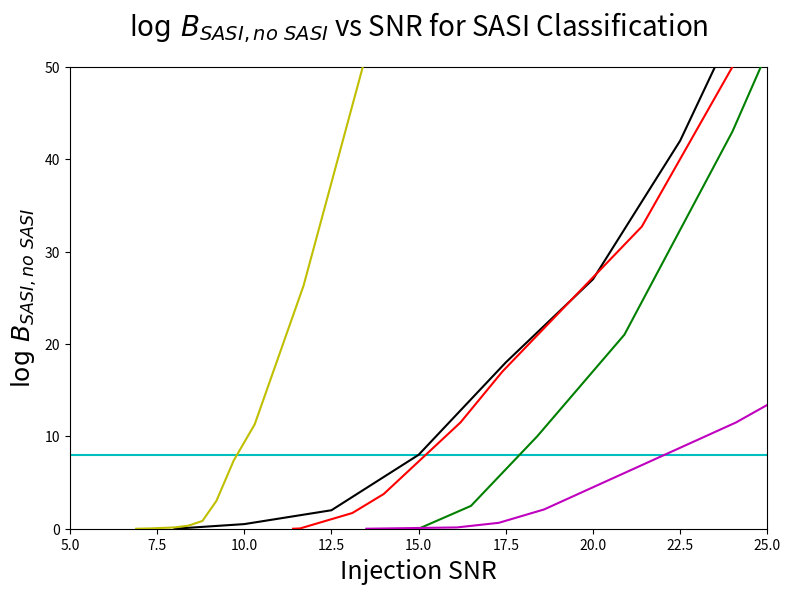

Write Python code to recreate this figure. (Note: this script raises an exception after producing the figure.)
# -*- coding: utf-8 -*-
"""
Created on Fri Jan 20 14:37:47 2017

@author: Vincent
"""

import matplotlib as mpl
mpl.use('Agg')
import matplotlib.pyplot as plt
import numpy as np

#plot_name = '1det_eff_sch_edited.png'
plot_name = 'SNR_sasi.png'#'FFT_vs_Spec_sch.png'
title = '$\log\,B_{SASI,no\,\,SASI}$ vs SNR for SASI Classification'#'log Bsn vs Distance for sch_10, Sch PCs'

snr_1 = [30, 26.7, 24.1, 20.1, 18.6, 17.3, 16.1, 14.2, 13.5]
logBsn_1 = [24, 17, 11.5, 4.66, 2.09, .64, .14, .037, 0]
snr_2 = [15.8, 13.4, 11.7, 10.3, 9.7, 9.2, 8.8, 8.4, 8, 7.3, 6.9]
logBsn_2 = [90, 50, 26.3, 11.3, 7.4, 3, .84, .33, .14, .03, 0]
snr_3 = [24, 21.4, 17.4, 16.2, 14, 13.1, 11.6, 11.4]
logBsn_3 = [50, 32.7, 17, 11.5, 3.76, 1.7, .03, 0]
snr_4 = [28.3, 24, 20.9, 18.4, 16.5, 15]
logBsn_4 = [80, 43, 21, 10, 2.47, 0]
#snr_5 = [1, 2, 3, 4, 5, 6, 7, 8, 9, 10, 11, 12, 13, 14, 15, 16, 17, 18, 19, 20]
#snr_5.reverse()
#logBsn_5 = [135.00702728643907, 115.83865918873093, 101.14154819355682, 87.59550671709925, 74.04946524064171, 60.27195096868698, 51.36578896869346, 44.32284527660508, 37.265128829789035, 29.11374748346275, 22.576417349726775, 18.601861338797814, 15.108333333333334, 10.911111111111111, 9.0625, 7.99702380952381, 7.5, 5.304545454545455, -1.1655844155844166, -6.75]
snr_5 = [8, 10, 12.5, 15, 17.5, 20, 22.5, 23.5]
logBsn_5 = [0, .5, 2, 8, 18, 27, 42, 50]
'''logBsn_6 = [819, 509, 319, 209, 136, 87, 56, 34.4, 19.1, 8.57, 1.93, -.74]
snr_6 = [20.4, 17.6, 15.5, 13.8, 12.5, 11.4, 10.5, 9.67, 9, 8.41, 7.9, 7.4]
snr_mean = [1, 2, 3, 4, 5, 6, 7, 8, 9, 10, 11, 12, 13, 14, 15 ,16, 17, 18, 19, 20]
mean = [-0.8650000000000001, -0.8650000000000001, -0.8650000000000001, -0.8650000000000001, -0.8650000000000001, -0.8650000000000001, 3.8325555555555564, 12.88924836601307, 29.098665762098587, 53.24165334734756, 96.02370370185184, 146.05054542424242, 203.5164835934066, 269.6134518224468, 345.85033231083844, 433.8800378937197, 527.7863526808143, 636.8551588042328, 755.2744709365079, 872.1629188712523]
'''

plt.figure(figsize=(9,6))
plt.title(title, fontsize=20, y = 1.05)

'''plt.semilogx(distances_2D, eff_rr_2D, 'bo-', zorder = 8, label='RR:2D CE(3)')
plt.semilogx(distances_3D, eff_rr_3D, 'go-', zorder = 7, label='RR:3D CE(3)')
plt.semilogx(distances_2D, eff_neu_2D, 'yo-', zorder = 6, label='Neu:2D CE(3)')
plt.semilogx(distances_3D, eff_neu_3D, 'ro-', zorder = 5, label='Neu:3D CE(3)')
plt.semilogx(distances_3D2, eff_rr_3D2, 'ko-', zorder = 4, label='RR:3D CE(2)')
plt.semilogx(distances_3D2, eff_neu_3D2, 'mo-', zorder = 3, label='Neu:3D CE(2)')'''

plt.plot(snr_1, logBsn_1, 'm-', zorder = 8, label='s20s*')
print('1')
plt.plot(snr_2, logBsn_2, 'y-', zorder = 7, label='L15')
print('2')
plt.plot(snr_3, logBsn_3, 'r-', zorder = 6, label='s18* (no SASI)')
print('3')
plt.plot(snr_4, logBsn_4, 'g-', zorder = 5, label='tm1 (no SASI)')
print('4')
plt.plot(snr_5, logBsn_5, 'k-', zorder = 4, label='Mean')
print('5')
'''plt.plot(snr_6, logBsn_6, 'y-', zorder = 3, label='Yakunin2017_C15')
print('6')
plt.plot(snr_mean, mean, 'c-', zorder = 2, label='Mean')
print('7')'''

line_x = [.000001, 99999]
line_y_2 = [8, 8]
plt.plot(line_x, line_y_2, 'c-', zorder = 1)

#plt.plot(line[0], line[1], color='g', linestyle='-', linewidth=2)#, label='Full Data\nSlope = ' + rounding(full_slope, precision) + '\np = ' + rounding(full_p_value, precision), alpha=0.5, zorder=10)


plt.xlim([5, 25])
plt.ylim([0, 50])
plt.xlabel('Injection SNR', fontsize=18)
plt.ylabel('$\log\,B_{SASI,no\,\,SASI}$', fontsize=18)#'Efficiency')
plt.grid(b=True, which='major',color='0.75',linestyle='-')
plt.minorticks_on()
plt.grid(b=True, which='minor',color='0.85',linestyle='--')
#plt.ticklabel_format(axis = 'y', style = 'sci', scilimits = (-2,2))
#plt.ticklabel_format(axis = 'x', style = 'sci', scilimits = (-2,2))
legend = plt.legend(loc='best', prop={'size':14})
legend.get_frame().set_alpha(0.5)
'''plt.legend(loc = 'best')
for label in legend.get_texts():
    label.set_fontsize('large')'''
# save and close figure
plt.savefig(plot_name, bbox_inches='tight')
#plt.clf()
plt.close()
